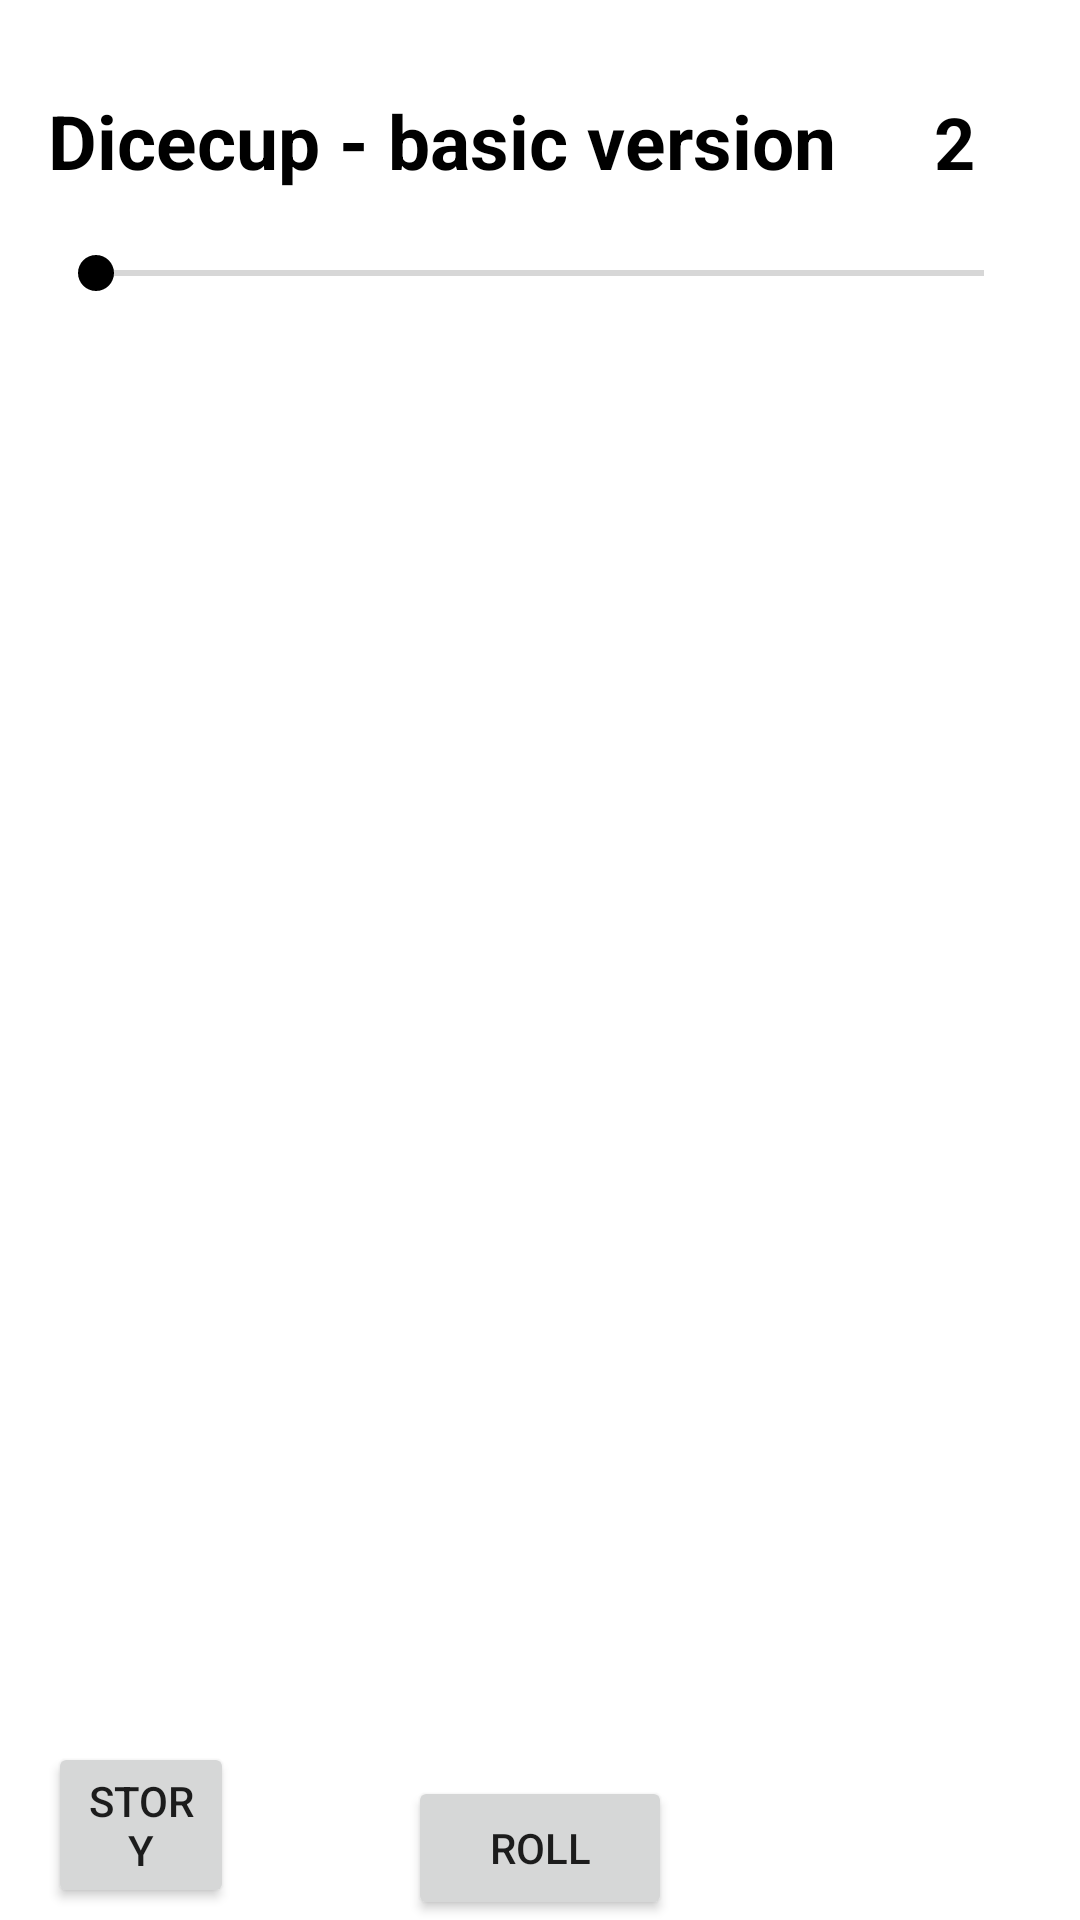

Reconstruct the res/layout file that produces this screen, plus the resources it refers to.
<!-- AndroidManifest.xml: application theme Theme.Dicecup2 -->
<!-- res/layout/activity_dice.xml -->
<?xml version="1.0" encoding="utf-8"?>
<RelativeLayout xmlns:android="http://schemas.android.com/apk/res/android"
    xmlns:app="http://schemas.android.com/apk/res-auto"
    xmlns:tools="http://schemas.android.com/tools"
    android:layout_width="match_parent"
    android:layout_height="match_parent"
    android:background="@color/babyPink"
    android:paddingLeft="16dp"
    android:paddingRight="16dp"
    tools:context=".dice.DiceActivity">

    <LinearLayout
        android:id="@+id/layout1"
        android:layout_width="391dp"
        android:layout_height="88dp"
        android:layout_alignParentTop="true"
        android:layout_marginTop="30dp"
        android:background="@color/babyPink"
        android:orientation="vertical">

        <LinearLayout
            android:layout_width="match_parent"
            android:layout_height="wrap_content"
            android:orientation="horizontal">

            <TextView
                android:id="@+id/tvHeader"
                android:layout_width="wrap_content"
                android:layout_height="wrap_content"
                android:text="Dicecup - basic version"
                android:textColor="@color/black"
                android:textSize="25dp"
                android:textStyle="bold" />

            <TextView
                android:id="@+id/tvHeader3"
                android:layout_width="96dp"
                android:layout_height="34dp"
                android:layout_weight="1"
                android:text=" "
                android:textSize="24sp"
                android:textStyle="bold" />

            <TextView
                android:id="@+id/tvDiceCount"
                android:layout_width="96dp"
                android:layout_height="34dp"
                android:layout_weight="1"
                android:text="2"
                android:textColor="@color/black"
                android:textSize="24sp"
                android:textStyle="bold" />

        </LinearLayout>

        <SeekBar
            android:id="@+id/seekBarDiceAmount"
            android:layout_width="match_parent"
            android:layout_height="match_parent"
            android:max="9"
            android:min="1"
            android:thumbTint="@color/magenta"
            android:progressTint="@color/magenta" />
    </LinearLayout>

    <Button
        android:id="@+id/btnStory"
        android:layout_width="wrap_content"
        android:layout_height="wrap_content"
        android:layout_alignParentBottom="true"
        android:layout_marginEnd="58dp"
        android:layout_marginBottom="4dp"
        android:layout_toStartOf="@+id/btnRoll"
        android:text="Story" />

    <Button
        android:id="@+id/btnRoll"
        android:layout_width="wrap_content"
        android:layout_height="wrap_content"
        android:layout_alignParentBottom="true"
        android:layout_centerHorizontal="true"
        android:text="Roll" />


    <LinearLayout
        android:id="@+id/layoutDices"
        android:layout_width="382dp"
        android:layout_height="646dp"
        android:layout_below="@+id/layout1"
        android:layout_marginTop="20dp"
        android:background="@color/magenta"
        android:orientation="vertical">

        <FrameLayout
            android:id="@+id/diceFragment"
            android:layout_width="match_parent"
            android:layout_height="match_parent">

        </FrameLayout>
        


    </LinearLayout>

</RelativeLayout>
<!-- resources referenced by this layout -->
<resources>
  <color name="black">#FF000000</color>
  <style name="Theme.Dicecup2" parent="Theme.MaterialComponents.DayNight.DarkActionBar">
          
          <item name="colorPrimary">@color/purple_500</item>
          <item name="colorPrimaryVariant">@color/purple_700</item>
          <item name="colorOnPrimary">@color/white</item>
          
          <item name="colorSecondary">@color/teal_200</item>
          <item name="colorSecondaryVariant">@color/teal_700</item>
          <item name="colorOnSecondary">@color/black</item>
          
          <item name="android:statusBarColor" tools:targetApi="l">?attr/colorPrimaryVariant</item>
          
      </style>
  <color name="purple_500">#FF6200EE</color>
  <color name="purple_700">#FF3700B3</color>
  <color name="white">#FFFFFFFF</color>
  <color name="teal_200">#FF03DAC5</color>
  <color name="teal_700">#FF018786</color>
</resources>
